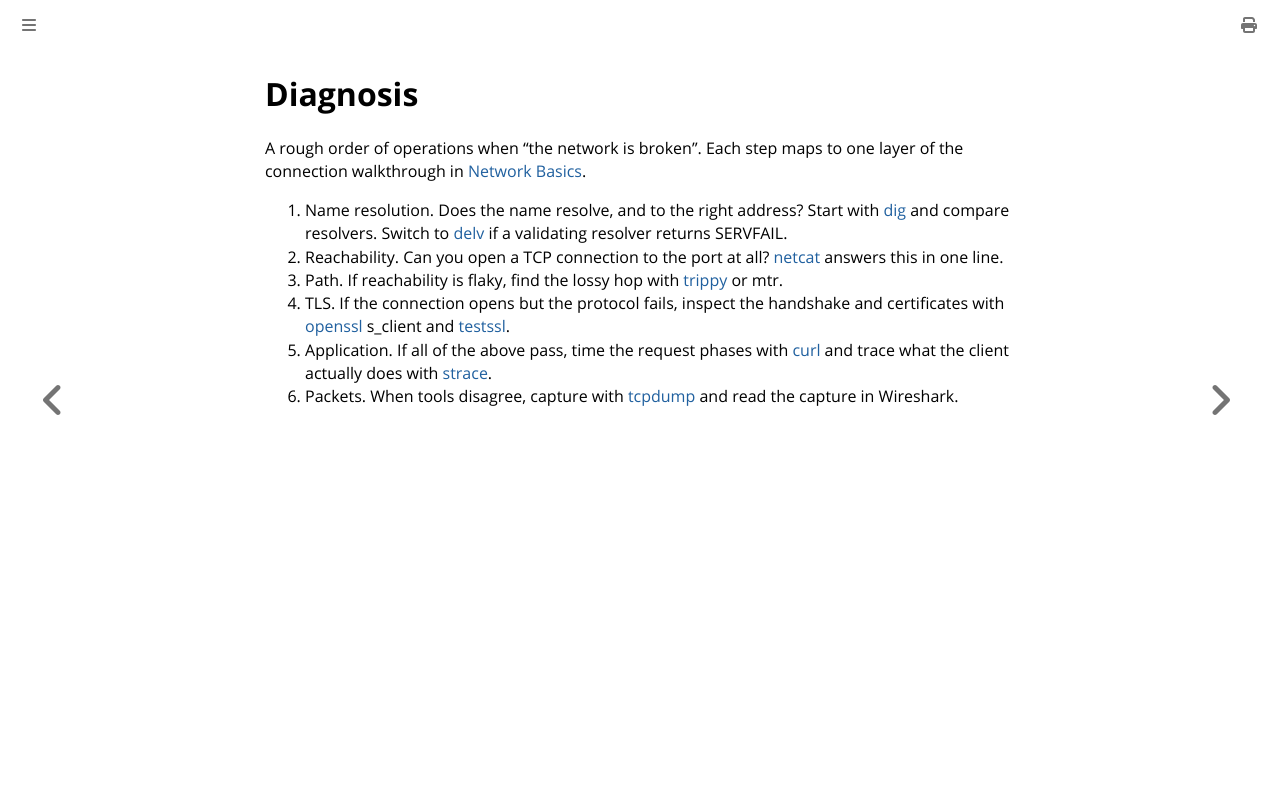

repository: fartbagxp/cygwin-installation · page: diagnosis.html · generator: mdbook

# Diagnosis

A rough order of operations when "the network is broken". Each step maps to one layer of the connection walkthrough in [Network Basics](./basic-networking.md).

1. Name resolution. Does the name resolve, and to the right address? Start with [dig](./tools/dig.md) and compare resolvers. Switch to [delv](./tools/delv.md) if a validating resolver returns SERVFAIL.
2. Reachability. Can you open a TCP connection to the port at all? [netcat](./tools/netcat.md) answers this in one line.
3. Path. If reachability is flaky, find the lossy hop with [trippy](./tools/trippy.md) or mtr.
4. TLS. If the connection opens but the protocol fails, inspect the handshake and certificates with [openssl](./tools/openssl.md) s_client and [testssl](./tools/testssl.md).
5. Application. If all of the above pass, time the request phases with [curl](./tools/curl.md) and trace what the client actually does with [strace](./tools/strace.md).
6. Packets. When tools disagree, capture with [tcpdump](./tools/tcpdump.md) and read the capture in Wireshark.
